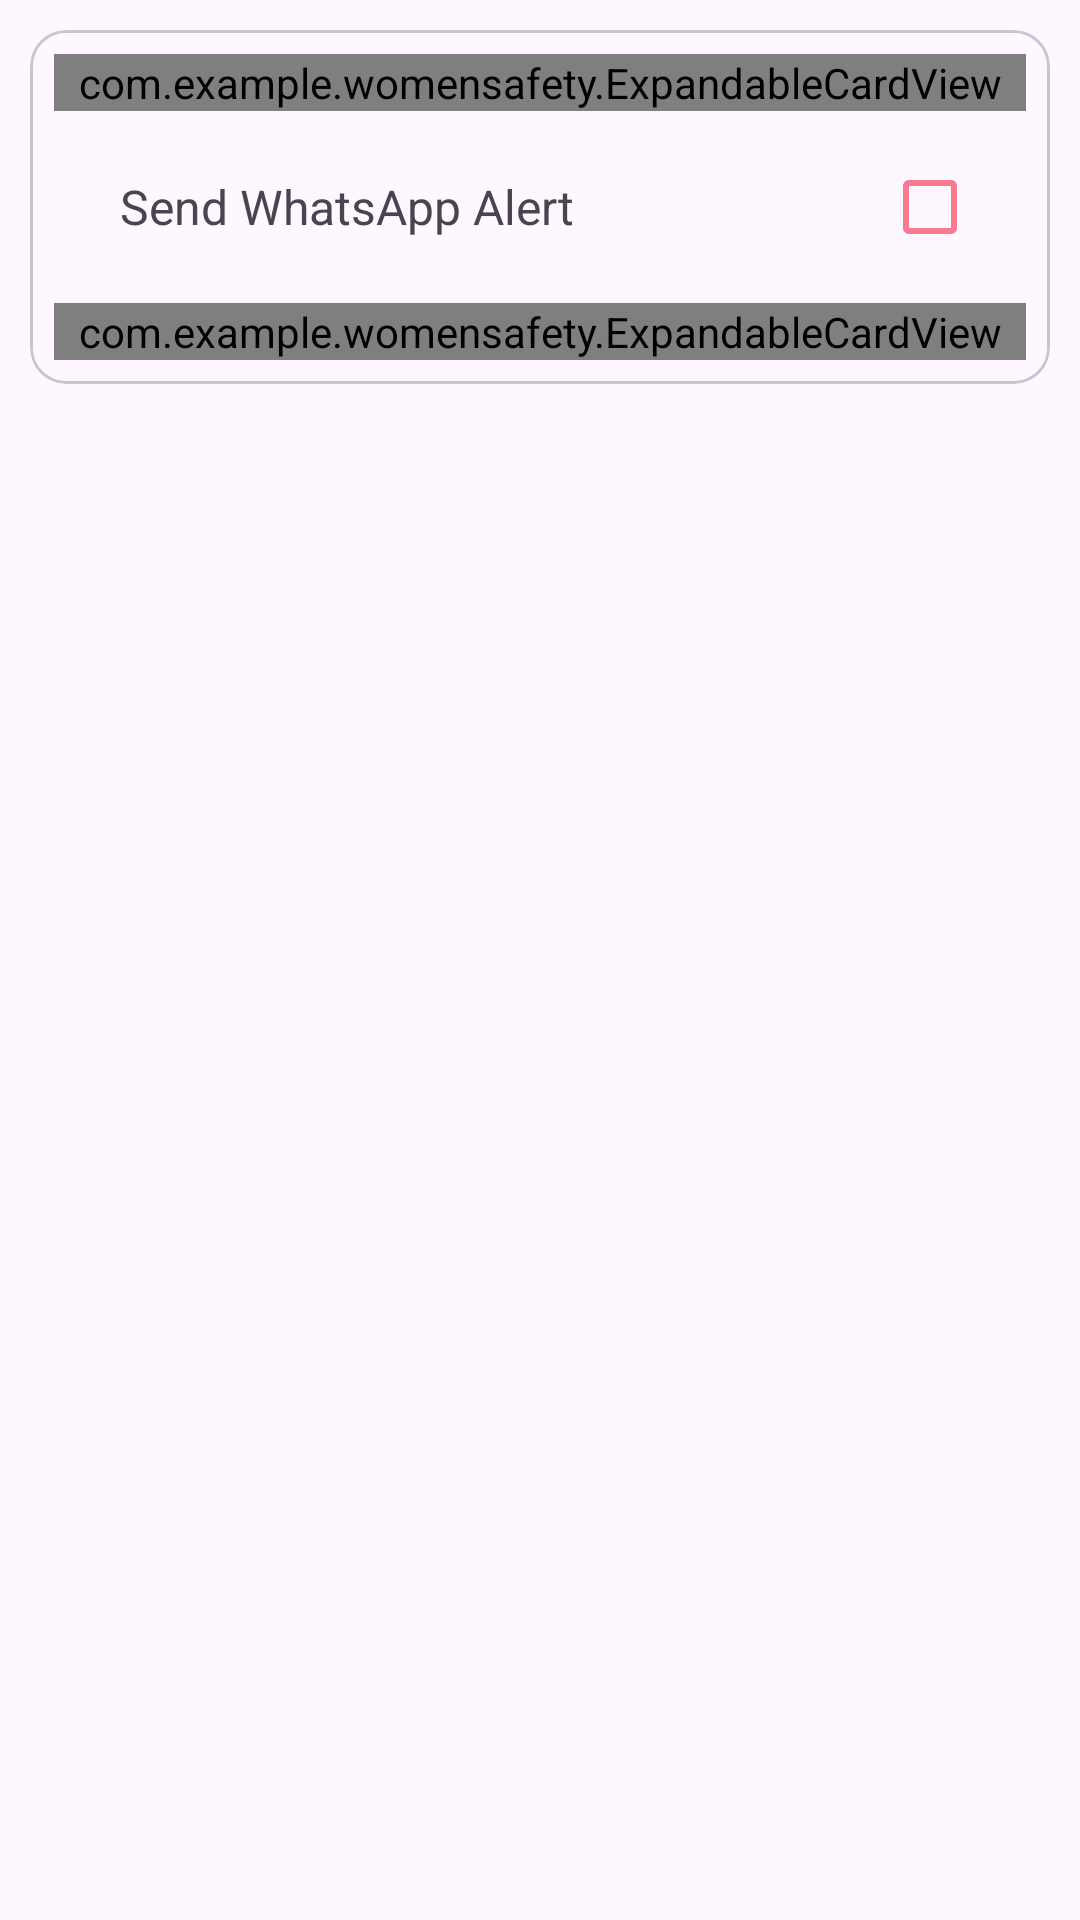

Layout XML and referenced resources for this Android screen:
<!-- AndroidManifest.xml: application theme Theme.WomenSafety -->
<!-- res/layout/include_sos_options.xml -->
<?xml version="1.0" encoding="utf-8"?>
<LinearLayout xmlns:android="http://schemas.android.com/apk/res/android"
    xmlns:app="http://schemas.android.com/apk/res-auto"
    android:layout_width="match_parent"
    android:layout_height="match_parent">

    <com.google.android.material.card.MaterialCardView
        android:layout_width="match_parent"
        android:layout_height="wrap_content"
        android:layout_margin="10dp">

        <LinearLayout
            android:layout_width="match_parent"
            android:layout_height="wrap_content"
            android:orientation="vertical">

            <com.example.womensafety.ExpandableCardView
                android:id="@+id/sendLocationExCardView"
                android:layout_width="match_parent"
                android:layout_height="wrap_content"
                android:layout_margin="8dp"
                app:expandOnClick="true"
                app:icon="@drawable/ic_location"
                app:inner_view="@layout/innear_view_location_map"
                app:title="Send Location" />

            <LinearLayout
                android:layout_width="match_parent"
                android:layout_height="match_parent">

                <ImageView
                    android:id="@+id/whatsappimg1"
                    android:layout_width="wrap_content"
                    android:layout_height="wrap_content"
                    android:layout_gravity="center"
                    android:layout_marginStart="20dp"
                    android:layout_marginLeft="20dp"
                    android:src="@drawable/whatsapp" />

                <TextView
                    android:layout_width="0dp"
                    android:layout_height="match_parent"
                    android:layout_weight="1"
                    android:padding="10dp"
                    android:text="Send WhatsApp Alert"
                    android:textSize="16sp"
                    android:gravity="center_vertical"
                    app:layout_constraintBottom_toBottomOf="parent"
                    app:layout_constraintStart_toEndOf="@+id/whatsappimg1"
                    app:layout_constraintTop_toTopOf="parent" />

                <com.google.android.material.checkbox.MaterialCheckBox
                    android:id="@+id/whatsappCheckBox"
                    android:layout_width="wrap_content"
                    android:layout_height="wrap_content"
                    android:layout_gravity="right"
                    android:layout_marginEnd="16dp"
                    android:layout_marginRight="16dp"
                    app:buttonTint="@color/pink_dark" />
            </LinearLayout>

            <com.example.womensafety.ExpandableCardView
                android:id="@+id/smsAlertExCardView"
                android:layout_width="match_parent"
                android:layout_height="wrap_content"
                android:layout_margin="8dp"
                app:expandOnClick="true"
                app:icon="@drawable/ic_sms"
                app:inner_view="@layout/inner_view_sms_alert"
                app:title="Send SMS Alert" />
        </LinearLayout>
    </com.google.android.material.card.MaterialCardView>
</LinearLayout>
<!-- res/layout/innear_view_location_map.xml (included above) -->
<?xml version="1.0" encoding="utf-8"?>
<FrameLayout xmlns:android="http://schemas.android.com/apk/res/android"
    android:id="@+id/rootMapView"
    android:layout_width="match_parent"
    android:layout_height="160dp">

    <org.osmdroid.views.MapView
        android:id="@+id/mapView"
        android:layout_width="match_parent"
        android:layout_height="160dp" />

    <include layout="@layout/mapview_error_layout" />
</FrameLayout>
<!-- res/layout/inner_view_sms_alert.xml (included above) -->
<?xml version="1.0" encoding="utf-8"?>
<LinearLayout xmlns:android="http://schemas.android.com/apk/res/android"
    android:layout_width="match_parent"
    android:layout_height="match_parent"
    android:padding="20dp"
    android:orientation="vertical">

    <com.google.android.material.textfield.TextInputLayout
        android:id="@+id/inputLayout"
        android:layout_width="match_parent"
        android:layout_height="wrap_content"
        android:clipToPadding="false">

        <com.google.android.material.textfield.TextInputEditText
            android:id="@+id/inputEditText"
            android:layout_width="match_parent"
            android:layout_height="wrap_content"
            android:maxLines="10"
            android:inputType="textMultiLine"
            android:lines="6"
            android:gravity="top"
            android:text="Emergency alert! I am in danger. Please send help to my location immediately." />
    </com.google.android.material.textfield.TextInputLayout>
</LinearLayout>
<!-- res/layout/mapview_error_layout.xml (included above) -->
<?xml version="1.0" encoding="utf-8"?>
<LinearLayout xmlns:android="http://schemas.android.com/apk/res/android"
    xmlns:app="http://schemas.android.com/apk/res-auto"
    android:id="@+id/errorMapViewLayout"
    android:layout_width="match_parent"
    android:layout_height="160dp"
    android:background="#f8ecd0"
    android:gravity="center"
    android:orientation="vertical">

    <ImageView
        android:layout_width="wrap_content"
        android:layout_height="wrap_content"
        android:contentDescription="Error Occurred"
        android:src="@drawable/ic_warning" />

    <TextView
        android:layout_width="wrap_content"
        android:layout_height="wrap_content"
        android:gravity="center"
        android:text="Something went wrong while fetching Map"
        android:textColor="@color/black" />

    <com.google.android.material.button.MaterialButton
        android:id="@+id/refreshBtn"
        style="@style/Widget.Material3.Button.OutlinedButton"
        android:layout_width="wrap_content"
        android:layout_height="wrap_content"
        android:text="Refresh"
        android:textColor="@color/pink_dark"
        app:strokeColor="@color/pink_dark" />
</LinearLayout>
<!-- resources referenced by this layout -->
<resources>
  <color name="black">#FF000000</color>
  <color name="pink_dark">#F87990</color>
  <!-- drawable ic_location (drawable) -->
  <vector xmlns:android="http://schemas.android.com/apk/res/android"
      android:width="24dp"
      android:height="24dp"
      android:tint="@color/cardview_dark_background"
      android:viewportWidth="24"
      android:viewportHeight="24">
      <path
          android:fillColor="@android:color/white"
          android:pathData="M12,2C8.13,2 5,5.13 5,9c0,5.25 7,13 7,13s7,-7.75 7,-13c0,-3.87 -3.13,-7 -7,-7zM12,11.5c-1.38,0 -2.5,-1.12 -2.5,-2.5s1.12,-2.5 2.5,-2.5 2.5,1.12 2.5,2.5 -1.12,2.5 -2.5,2.5z" />
  </vector>
  <!-- drawable ic_warning (drawable) -->
  <vector xmlns:android="http://schemas.android.com/apk/res/android"
      android:width="34dp"
      android:height="34dp"
      android:tint="#FF0000"
      android:viewportWidth="24"
      android:viewportHeight="24">
      <path
          android:fillColor="@android:color/white"
          android:pathData="M1,21h22L12,2 1,21zM13,18h-2v-2h2v2zM13,14h-2v-4h2v4z" />
  </vector>
  <style name="Theme.WomenSafety" parent="Theme.Material3.Light.NoActionBar">
          
          <item name="colorPrimary">@color/purple_500</item>
          <item name="colorPrimaryVariant">@color/purple_700</item>
          <item name="colorOnPrimary">@color/white</item>
          
          <item name="colorSecondary">@color/teal_200</item>
          <item name="colorSecondaryVariant">@color/teal_700</item>
          <item name="colorOnSecondary">@color/black</item>
          
          <item name="android:statusBarColor" tools:targetApi="21">?attr/colorPrimaryVariant</item>
          
      </style>
  <color name="purple_500">#FF6200EE</color>
  <color name="purple_700">#FFfaaebc</color>
  <color name="white">#FFFFFFFF</color>
  <color name="teal_200">#FF03DAC5</color>
  <color name="teal_700">#FF018786</color>
</resources>
